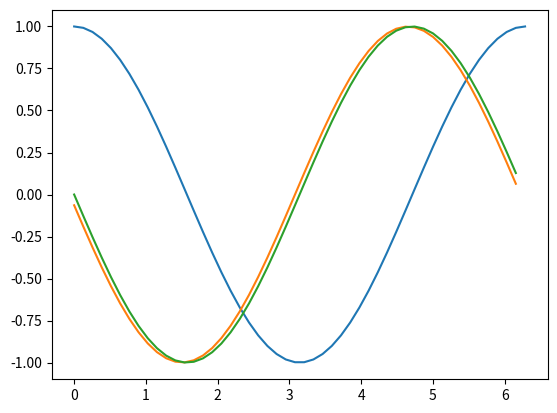

This figure's Python source:
# -*- coding: utf-8 -*-
# ---
# jupyter:
#   jupytext:
#     cell_metadata_filter: all,-hidden,-heading_collapsed,-run_control
#     notebook_metadata_filter: all,-language_info,-toc,-jupytext.text_representation.jupytext_version,-jupytext.text_representation.format_version
#     text_representation:
#       extension: .py
#       format_name: percent
#   kernelspec:
#     display_name: Python 3
#     language: python
#     name: python3
# ---

# %%
import numpy as np
import matplotlib.pyplot as plt

# %% [markdown]
# # intro

# %% [markdown]
# on se propose de calculer la dérivée approchée d'une fonction
#
# la première idée consiste à utiliser bien entendu
#
# $f'(x) ⩰ \frac{f(x+h) - f(x)}{h}$ 
#

# %% [markdown]
# # fonction et domaine

# %%
f = np.cos

# par défaut linspace crée 50 points
X = np.linspace(0, 2*np.pi)

# %%
# très simple de calculer les f(x)
Y = f(X)
plt.plot(X, Y);

# %% [markdown]
# ## pas

# %% [markdown]
# Il faut remarquer que déjà à ce stade on a calculé pour tous les points $x$ du domaine X la valeur de la fonction sur un point voisin, le point $x + h$, $h$ étant le pas de notre échantillon

# %%
# comme on a utilisé linspace le pas est constant
h = X[1] - X[0]

# %% [markdown]
# # décalage

# %%
# la valeur de f à un point (proche de x d'une distance h) 
# à droite de X est donc
YR = Y[1:]

# %%
# par contre on a un élément
# de moins dans YR que dans Y
try:
    YR - Y
except ValueError as exc:
    print(f"OOPS {exc}")

# %%
# on ignore la dernière valeur de Y
# pour pouvoir calculer une différence

YR - Y[:-1]

# %% [markdown]
# # la dérivée

# %%
# c'est facile maintenant de calculer la dérivée
# approchée à droite 
# on a juste perdu un point, sur la borne supérieure

D = (Y[1:] - Y[:-1]) / h

# %%
plt.plot(X[:-1], D);

# %% [markdown]
# # erreur

# %% [markdown]
# ici bien sûr on connaît la dérivée, on peut comparer

# %% slideshow={"slide_type": "slide"}
S = - np.sin(X[:-1])
plt.plot(X[:-1], S);

# %%
# estimons l'erreur qu'on a faite
S - D

# %%
# c'est très simple : le maximum de la valeur absolue sur tous les points

np.max(np.abs(S-D))

# %% [markdown]
# # variantes
#
# à titre d'exercice, vous pouvez expérimeter autour de ce thème pour
#
# * faire les calculs avec un pas plus petit : voyez la doc de `np.linspace` pour construire le domaine `X` avec davantage de points
#
# * utiliser plutôt la formule
#
#   $f'(x) ⩰ \frac{f(x+h) - f(x-h)}{2h}$ 
#
#   et comparer la précision des deux méthodes
#
# * changer de stratégie pour utiliser deux pas différents pour, d'une part le domaine, et d'autre part le $h$ de la formule; comparer les précisions, et estimer l'impact de cette méthode en termes de performance (temps calcul et mémoire)
